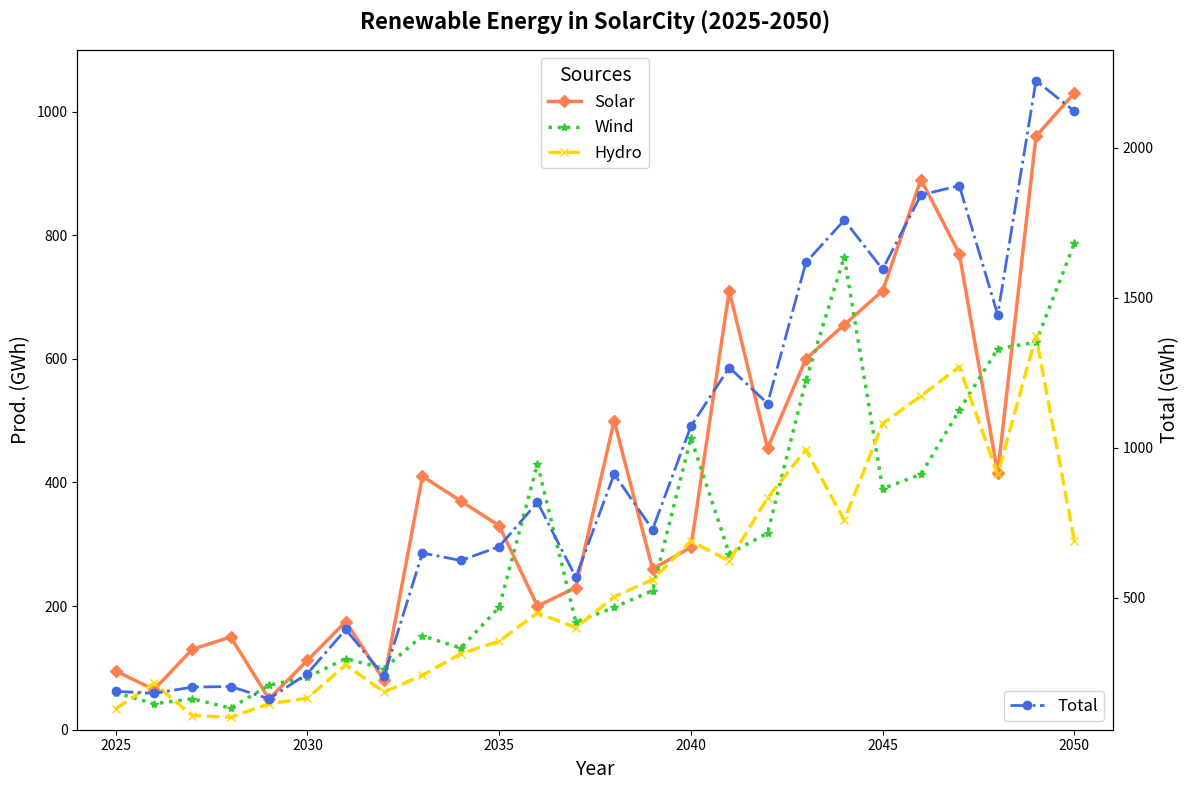

This chart was generated by the following Python code:
import matplotlib.pyplot as plt
import numpy as np

years = np.arange(2025, 2051)

solar_energy = np.array([95, 65, 130, 150, 50, 112, 175, 80, 410, 370, 330, 200, 230, 500, 260, 295, 710, 455, 600, 655, 710, 890, 770, 415, 960, 1030])
wind_energy = np.array([60, 42, 50, 35, 72, 85, 115, 99, 152, 132, 198, 430, 174, 198, 225, 472, 285, 318, 565, 765, 390, 413, 517, 616, 627, 787])
hydro_energy = np.array([34, 75, 23, 20, 42, 51, 105, 61, 88, 123, 143, 189, 165, 215, 243, 305, 273, 375, 453, 339, 495, 540, 587, 413, 637, 305])

fig, ax1 = plt.subplots(figsize=(12, 8))

# Altered markers, line styles, colors, etc.
ax1.plot(years, solar_energy, label='Solar', marker='D', linestyle='-', linewidth=2.5, color='coral')
ax1.plot(years, wind_energy, label='Wind', marker='*', linestyle=':', linewidth=2.5, color='limegreen')
ax1.plot(years, hydro_energy, label='Hydro', marker='x', linestyle='--', linewidth=2.5, color='gold')

ax1.set_title('Renewable Energy in SolarCity (2025-2050)', fontsize=16, fontweight='bold', pad=15)
ax1.set_xlabel('Year', fontsize=14)
ax1.set_ylabel('Prod. (GWh)', fontsize=14)

# Randomly remove gridlines or change their parameters
ax1.grid(False)  # Removed gridlines

ax1.set_xlim(2024, 2051)
ax1.set_ylim(0, 1100)

# Changed legend location and styling
ax1.legend(title='Sources', title_fontsize=14, fontsize=12, loc='upper center')

total_energy = solar_energy + wind_energy + hydro_energy

ax2 = ax1.twinx()
ax2.plot(years, total_energy, label='Total', color='royalblue', linestyle='-.', linewidth=2, marker='o')

ax2.set_ylabel('Total (GWh)', fontsize=14)
ax2.legend(loc='lower right', fontsize=12)

plt.tight_layout()
plt.show()
